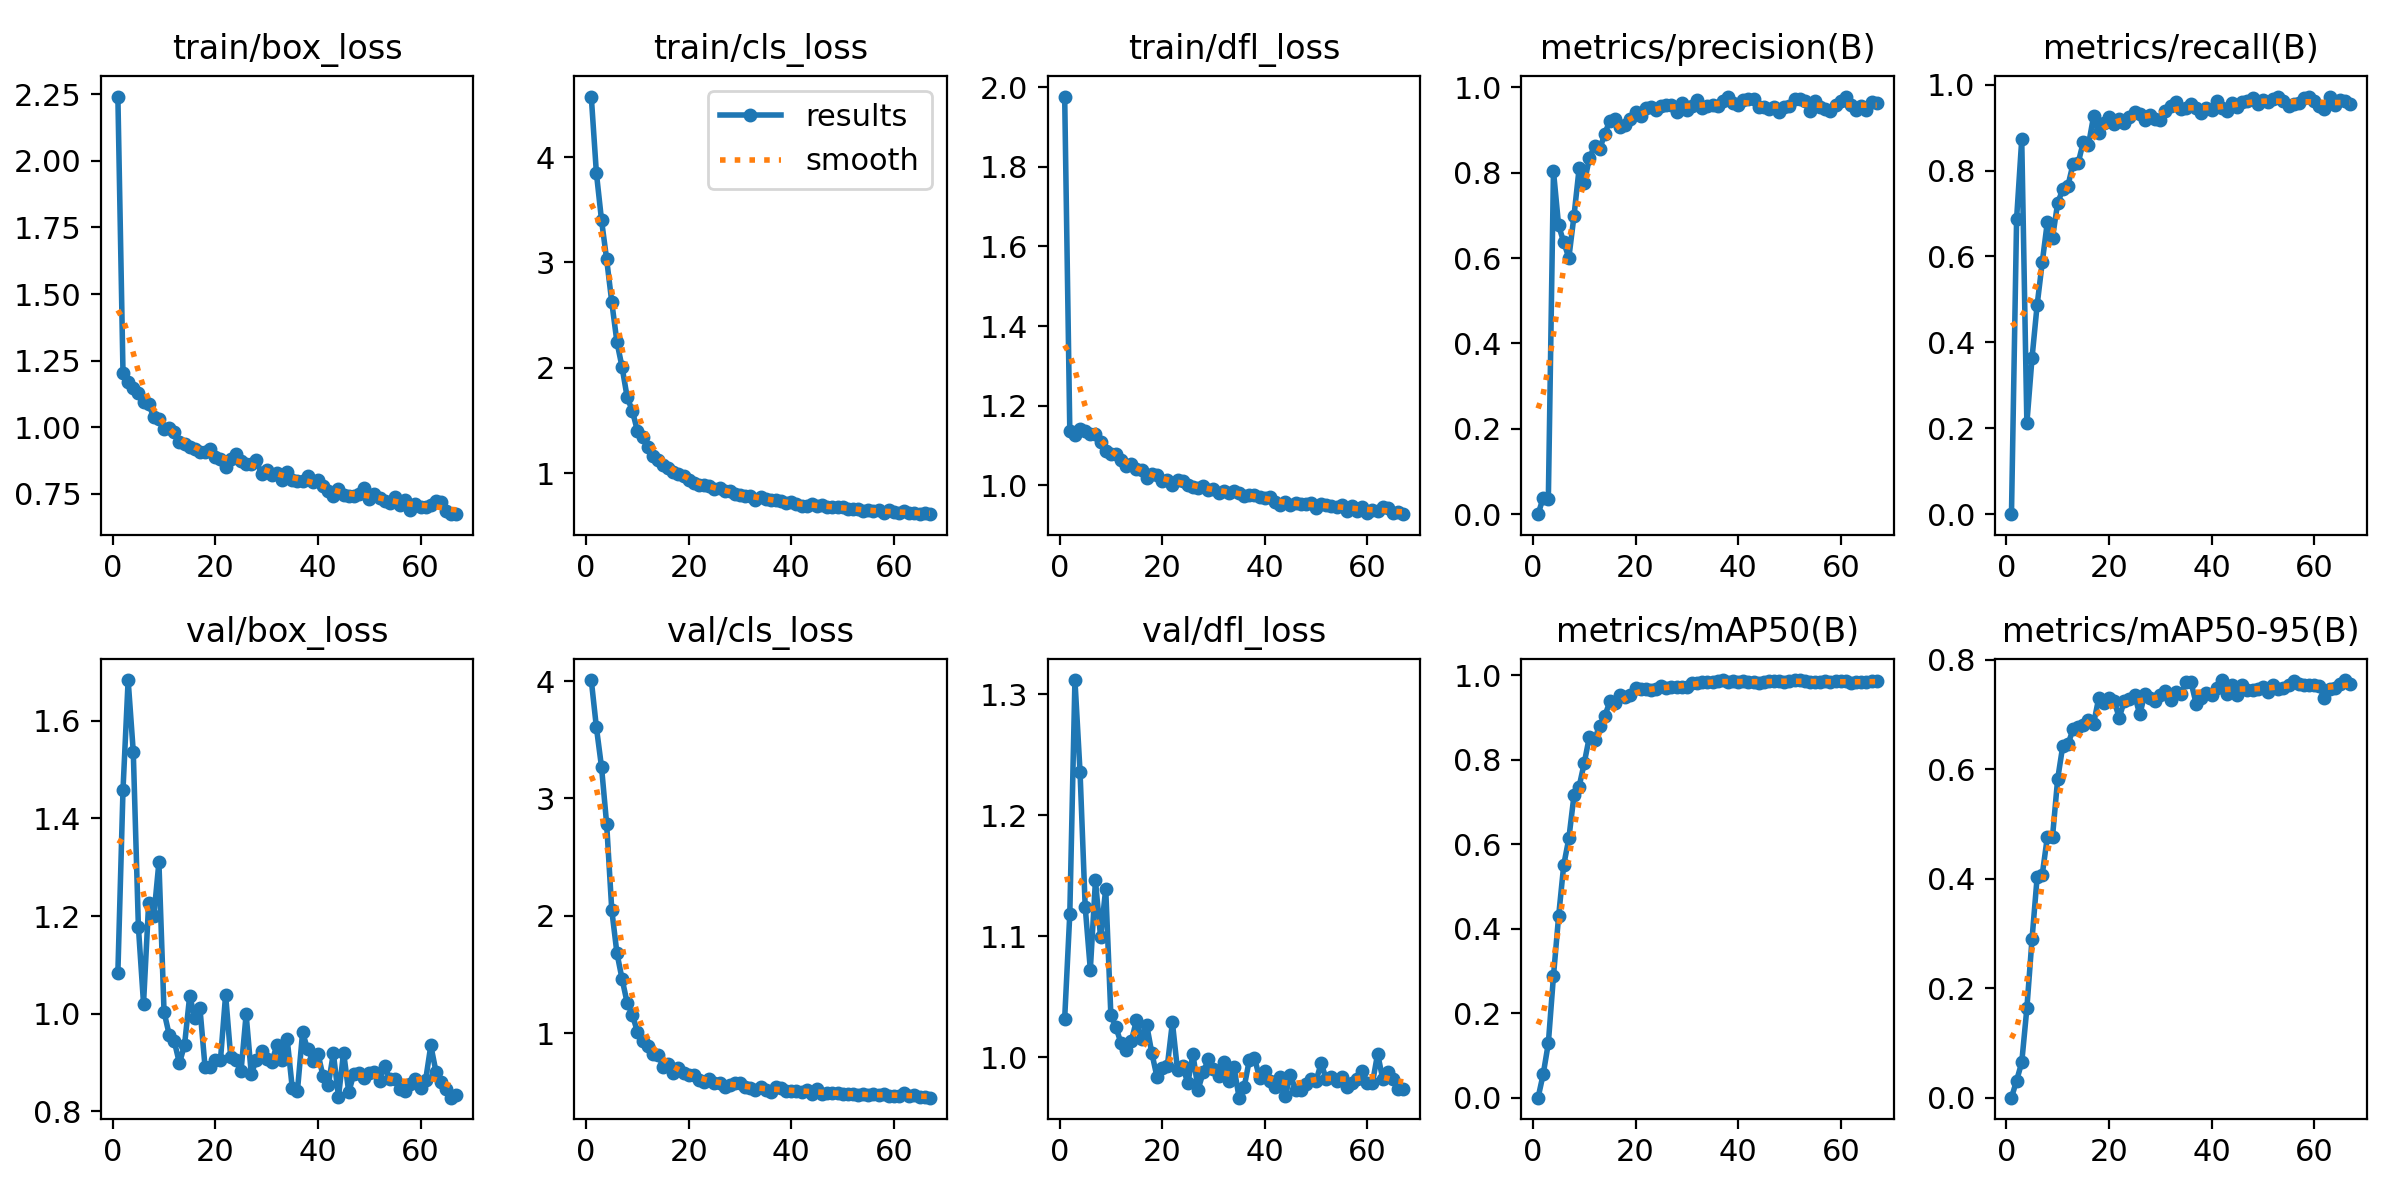

The table this chart was drawn from, first rows:
epoch, time, train/box_loss, train/cls_loss, train/dfl_loss, metrics/precision(B), metrics/recall(B), metrics/mAP50(B), metrics/mAP50-95(B), val/box_loss, val/cls_loss, val/dfl_loss, lr/pg0, lr/pg1, lr/pg2
1, 10.2, 2.241, 4.574, 1.977, 0, 0, 0, 0, 1.085, 4.008, 1.032, 9.367e-05, 9.367e-05, 9.367e-05
2, 18.44, 1.203, 3.847, 1.137, 0.03854, 0.6878, 0.05563, 0.03124, 1.459, 3.605, 1.118, 0.0001882, 0.0001882, 0.0001882
3, 25.6, 1.171, 3.4, 1.126, 0.03494, 0.8723, 0.1288, 0.06429, 1.684, 3.267, 1.312, 0.0002804, 0.0002804, 0.0002804
4, 33.47, 1.149, 3.028, 1.142, 0.8038, 0.2114, 0.2877, 0.1632, 1.537, 2.781, 1.235, 0.000311, 0.000311, 0.000311
5, 40.14, 1.128, 2.621, 1.137, 0.6765, 0.3628, 0.4288, 0.2889, 1.178, 2.048, 1.124, 0.000307, 0.000307, 0.000307
6, 48.07, 1.095, 2.244, 1.129, 0.6375, 0.4866, 0.5504, 0.4024, 1.021, 1.684, 1.072, 0.000303, 0.000303, 0.000303
7, 54.74, 1.089, 2.007, 1.129, 0.6006, 0.5863, 0.6138, 0.4073, 1.227, 1.464, 1.146, 0.000299, 0.000299, 0.000299
8, 62.6, 1.037, 1.719, 1.108, 0.6988, 0.6809, 0.7153, 0.4766, 1.199, 1.259, 1.099, 0.000295, 0.000295, 0.000295
9, 69.42, 1.03, 1.592, 1.087, 0.8099, 0.6436, 0.7361, 0.4763, 1.31, 1.159, 1.139, 0.000291, 0.000291, 0.000291
10, 77.15, 0.9928, 1.399, 1.079, 0.7751, 0.7237, 0.792, 0.5815, 1.004, 1.014, 1.035, 0.000287, 0.000287, 0.000287
11, 84.28, 0.9982, 1.341, 1.078, 0.8347, 0.7568, 0.854, 0.6423, 0.9575, 0.9396, 1.025, 0.000283, 0.000283, 0.000283
12, 91.64, 0.9821, 1.25, 1.064, 0.8615, 0.7642, 0.8476, 0.6449, 0.9435, 0.8962, 1.011, 0.000279, 0.000279, 0.000279
13, 99.58, 0.9435, 1.16, 1.049, 0.8547, 0.8151, 0.8805, 0.6725, 0.8987, 0.8232, 1.006, 0.000275, 0.000275, 0.000275
14, 106.4, 0.9385, 1.126, 1.053, 0.8913, 0.8175, 0.9024, 0.6762, 0.9366, 0.8189, 1.013, 0.000271, 0.000271, 0.000271
15, 114.2, 0.9253, 1.075, 1.041, 0.9223, 0.8661, 0.9383, 0.6797, 1.037, 0.7173, 1.031, 0.000267, 0.000267, 0.000267
16, 120.8, 0.9192, 1.047, 1.037, 0.9256, 0.8592, 0.9352, 0.6895, 0.9921, 0.742, 1.015, 0.000263, 0.000263, 0.000263
17, 128.7, 0.9058, 1.008, 1.017, 0.9065, 0.9259, 0.9526, 0.6822, 1.011, 0.6634, 1.026, 0.000259, 0.000259, 0.000259
18, 135.3, 0.9056, 0.9877, 1.029, 0.912, 0.8862, 0.9478, 0.7293, 0.8901, 0.7023, 1.003, 0.000255, 0.000255, 0.000255
19, 143.1, 0.9188, 0.9726, 1.026, 0.9256, 0.9113, 0.9537, 0.7197, 0.8915, 0.6667, 0.9834, 0.0002511, 0.0002511, 0.0002511
20, 149.9, 0.8884, 0.9341, 1.009, 0.9411, 0.9254, 0.9693, 0.7289, 0.9055, 0.6426, 0.9909, 0.0002471, 0.0002471, 0.0002471
21, 157.7, 0.8809, 0.9024, 1.012, 0.9325, 0.9092, 0.9683, 0.7241, 0.906, 0.6484, 0.9922, 0.0002431, 0.0002431, 0.0002431
22, 165.1, 0.8521, 0.8874, 1, 0.9523, 0.9195, 0.9671, 0.6941, 1.039, 0.6067, 1.029, 0.0002391, 0.0002391, 0.0002391
23, 172.2, 0.8794, 0.8825, 1.014, 0.954, 0.9108, 0.9645, 0.7241, 0.9106, 0.5874, 0.9889, 0.0002351, 0.0002351, 0.0002351
24, 180.1, 0.8979, 0.8799, 1.01, 0.9476, 0.9248, 0.9676, 0.7287, 0.9044, 0.6121, 0.9929, 0.0002311, 0.0002311, 0.0002311
25, 186.9, 0.8725, 0.8459, 1.001, 0.957, 0.9353, 0.9741, 0.7351, 0.8823, 0.5753, 0.9781, 0.0002271, 0.0002271, 0.0002271
26, 194.7, 0.8623, 0.8574, 0.9962, 0.958, 0.9312, 0.9688, 0.6997, 0.9988, 0.5799, 1.002, 0.0002231, 0.0002231, 0.0002231
27, 201.4, 0.862, 0.8313, 0.9931, 0.9583, 0.9173, 0.9725, 0.7369, 0.8772, 0.5465, 0.9731, 0.0002191, 0.0002191, 0.0002191
28, 209.3, 0.8761, 0.8339, 0.999, 0.943, 0.9303, 0.9728, 0.7297, 0.9054, 0.5621, 0.9873, 0.0002151, 0.0002151, 0.0002151
29, 216, 0.8261, 0.8009, 0.9879, 0.9635, 0.9196, 0.9713, 0.7236, 0.9246, 0.5802, 0.9982, 0.0002111, 0.0002111, 0.0002111
30, 223.9, 0.8384, 0.7923, 0.9913, 0.948, 0.9167, 0.9725, 0.7345, 0.9075, 0.5806, 0.9903, 0.0002071, 0.0002071, 0.0002071
31, 231, 0.8203, 0.7846, 0.9798, 0.9568, 0.9383, 0.9814, 0.7426, 0.9007, 0.5417, 0.9841, 0.0002031, 0.0002031, 0.0002031
32, 238.3, 0.8301, 0.786, 0.9844, 0.9711, 0.951, 0.9806, 0.7268, 0.9365, 0.5347, 0.9957, 0.0001991, 0.0001991, 0.0001991
33, 246, 0.8019, 0.7486, 0.9815, 0.951, 0.9586, 0.9831, 0.741, 0.9051, 0.5223, 0.9803, 0.0001951, 0.0001951, 0.0001951
34, 252.8, 0.8329, 0.7742, 0.986, 0.9565, 0.9427, 0.984, 0.7365, 0.9484, 0.541, 0.9915, 0.0001911, 0.0001911, 0.0001911
35, 260.6, 0.802, 0.7549, 0.9801, 0.959, 0.9465, 0.9842, 0.7583, 0.8471, 0.5152, 0.9664, 0.0001871, 0.0001871, 0.0001871
36, 267.3, 0.7987, 0.7423, 0.972, 0.9555, 0.9556, 0.986, 0.7582, 0.8421, 0.5043, 0.9754, 0.0001831, 0.0001831, 0.0001831
37, 275.1, 0.7994, 0.7423, 0.9745, 0.9669, 0.9465, 0.9876, 0.7193, 0.9618, 0.5473, 0.9977, 0.0001791, 0.0001791, 0.0001791
38, 282, 0.8176, 0.7385, 0.9764, 0.978, 0.9339, 0.9835, 0.7301, 0.927, 0.5364, 0.9993, 0.0001751, 0.0001751, 0.0001751
39, 290, 0.795, 0.7123, 0.9695, 0.9629, 0.9444, 0.9859, 0.7398, 0.9042, 0.5135, 0.9824, 0.0001711, 0.0001711, 0.0001711
40, 296.9, 0.8033, 0.724, 0.9685, 0.9576, 0.9397, 0.9841, 0.7347, 0.9185, 0.5116, 0.9884, 0.0001671, 0.0001671, 0.0001671
41, 304.7, 0.7799, 0.7041, 0.969, 0.9696, 0.9607, 0.9858, 0.7487, 0.8717, 0.5105, 0.9799, 0.0001631, 0.0001631, 0.0001631
42, 312.5, 0.7604, 0.6901, 0.957, 0.9719, 0.9466, 0.9846, 0.7625, 0.8534, 0.501, 0.9749, 0.0001591, 0.0001591, 0.0001591
43, 319.4, 0.7423, 0.6891, 0.9513, 0.9727, 0.9378, 0.9836, 0.7373, 0.9192, 0.5199, 0.9835, 0.0001551, 0.0001551, 0.0001551
44, 327.3, 0.768, 0.7107, 0.9578, 0.9546, 0.957, 0.9817, 0.7528, 0.8304, 0.4886, 0.9678, 0.0001511, 0.0001511, 0.0001511
45, 333.9, 0.7475, 0.6871, 0.9497, 0.9539, 0.9475, 0.9848, 0.7361, 0.9206, 0.5237, 0.9854, 0.0001471, 0.0001471, 0.0001471
46, 341.7, 0.7404, 0.6958, 0.9551, 0.9482, 0.9591, 0.9865, 0.7529, 0.8396, 0.4876, 0.9727, 0.0001431, 0.0001431, 0.0001431
47, 348.4, 0.7405, 0.6807, 0.9533, 0.9545, 0.9629, 0.9861, 0.7442, 0.8771, 0.496, 0.9731, 0.0001391, 0.0001391, 0.0001391
48, 356.2, 0.7489, 0.6732, 0.9523, 0.9432, 0.9677, 0.9857, 0.7438, 0.8791, 0.4908, 0.9781, 0.0001351, 0.0001351, 0.0001351
49, 363, 0.7714, 0.6803, 0.9555, 0.9533, 0.9538, 0.9832, 0.7467, 0.8686, 0.4954, 0.9818, 0.0001311, 0.0001311, 0.0001311
50, 371, 0.7311, 0.6736, 0.9427, 0.9573, 0.9649, 0.9854, 0.7492, 0.879, 0.4849, 0.9804, 0.0001271, 0.0001271, 0.0001271
51, 378.2, 0.7503, 0.6613, 0.9538, 0.9723, 0.9587, 0.9873, 0.7405, 0.8814, 0.4884, 0.9949, 0.0001231, 0.0001231, 0.0001231
52, 385.4, 0.7354, 0.6607, 0.9499, 0.9733, 0.966, 0.9883, 0.7542, 0.8628, 0.4832, 0.9814, 0.0001191, 0.0001191, 0.0001191
53, 393.1, 0.7235, 0.6547, 0.9474, 0.9675, 0.9721, 0.9868, 0.7469, 0.8927, 0.4756, 0.9836, 0.0001151, 0.0001151, 0.0001151
54, 399.8, 0.7172, 0.6438, 0.9445, 0.9457, 0.9608, 0.9828, 0.7481, 0.866, 0.484, 0.9802, 0.0001112, 0.0001112, 0.0001112
55, 407.5, 0.7367, 0.6489, 0.9491, 0.9687, 0.9501, 0.984, 0.7538, 0.867, 0.4742, 0.9837, 0.0001072, 0.0001072, 0.0001072
56, 414.5, 0.7091, 0.638, 0.9358, 0.953, 0.9539, 0.9831, 0.7603, 0.8452, 0.4813, 0.9751, 0.0001032, 0.0001032, 0.0001032
57, 422.6, 0.7277, 0.6471, 0.9485, 0.9483, 0.9568, 0.9852, 0.7552, 0.8424, 0.4766, 0.9783, 9.9161e-05, 9.9161e-05, 9.9161e-05
58, 429.6, 0.6893, 0.6229, 0.9346, 0.9438, 0.9698, 0.9826, 0.7542, 0.8558, 0.4834, 0.9814, 9.51639e-05, 9.51639e-05, 9.51639e-05
59, 437.7, 0.7105, 0.6463, 0.9447, 0.9585, 0.9712, 0.9864, 0.7531, 0.8673, 0.4706, 0.9882, 9.11667e-05, 9.11667e-05, 9.11667e-05
60, 445.3, 0.7012, 0.6331, 0.9311, 0.9687, 0.9617, 0.9858, 0.7539, 0.8476, 0.465, 0.9785, 8.71696e-05, 8.71696e-05, 8.71696e-05
... 7 more rows
